Run: headless pygame with SDL's dummy video driver; simulated clock (each Clock.tick advances the game by its frame time, no real sleeping); random seed 0; keys injected as events and as key.get_pressed() state; no mouse input.
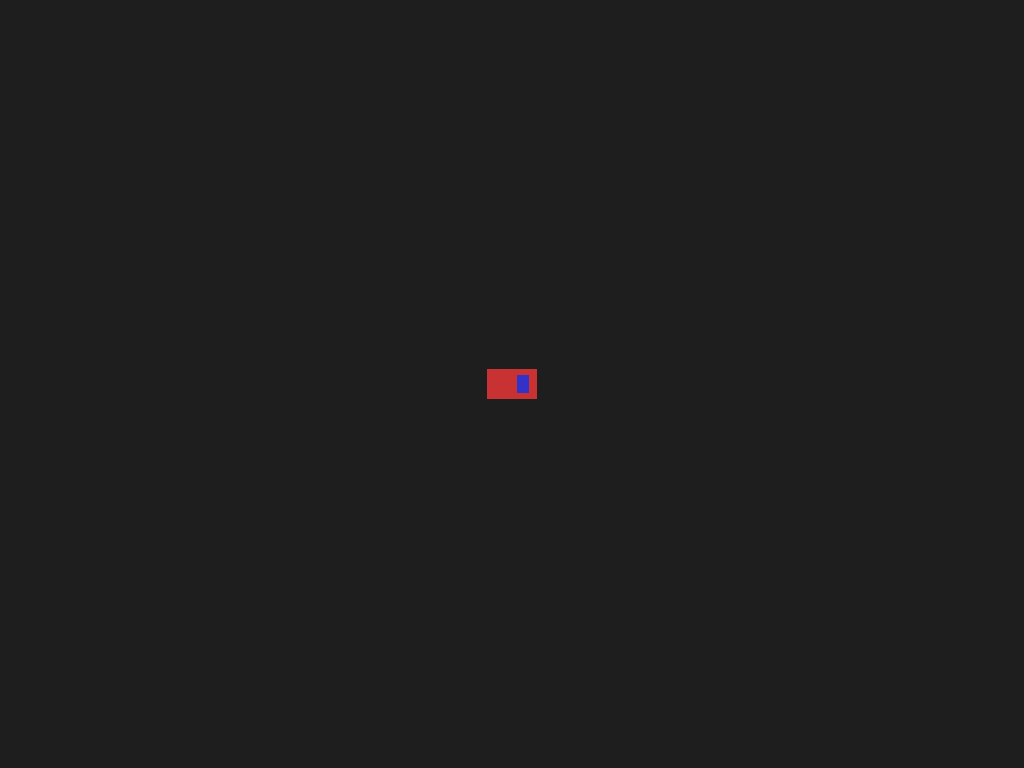
Frame 1 of 4 · flips 1–60 · no input
Frame 2 of 4 · flips 61–180 · tapped SPACE, RETURN · held RIGHT (→), D · screen unchanged from frame 1, image omitted
Frame 3 of 4 · flips 181–300 · held DOWN (↓), S · screen unchanged from frame 2, image omitted
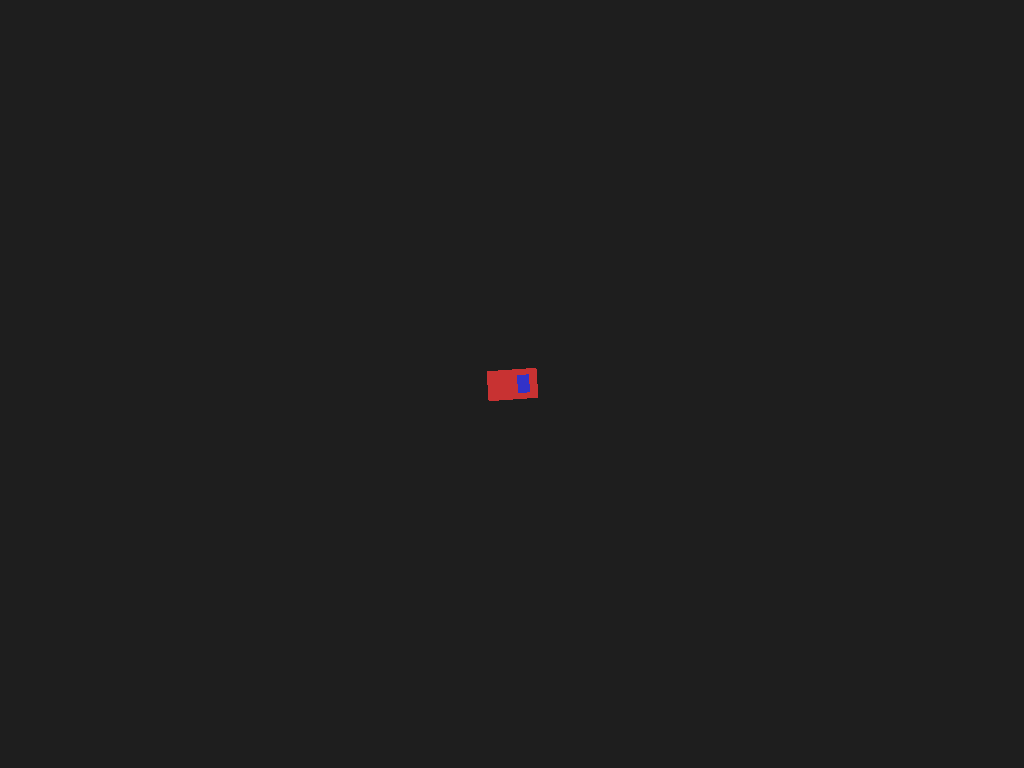
Frame 4 of 4 · flips 301–420 · held LEFT (←), A, UP (↑), W

The pygame program that drew these frames:

import math
import pygame
import time

# --- Entities --------------------------------------------------------------
class Entity:
    def __init__(self, pos, hittable):
        # pos and prev_pos are floats for smooth interpolation
        self.pos = [float(pos[0]), float(pos[1])]
        self.prev_pos = [float(pos[0]), float(pos[1])]
        self.rotation = 0.0  # degrees
        self.hittable = hittable

    def tick_prepare(self):
        # called before we start ticking: save previous state for interpolation
        self.prev_pos[0] = self.pos[0]
        self.prev_pos[1] = self.pos[1]

    def is_hittable(self):
        return self.hittable

    def set_rotation(self, rotation):
        self.rotation = rotation


class Car(Entity):
    def __init__(self, pos, hittable, speed=0.0):
        super().__init__(pos, hittable)
        self.speed = float(speed)             # pixels per second
        self.turn_speed = 120.0               # degrees per second
        self.accel = 200.0                    # pixels per second^2
        self.friction = 100.0                 # pixels per second^2
        self.size = (50, 30)                  # width, height for drawing

    def tick(self, dt, controls):
        # controls: dict with booleans 'left', 'right', 'up', 'down'
        # apply rotation
        if controls.get('left'):
            self.rotation += self.turn_speed * dt
        if controls.get('right'):
            self.rotation -= self.turn_speed * dt

        # apply forward / backward acceleration
        if controls.get('up'):
            # increase forward speed
            self.speed += self.accel * dt
        elif controls.get('down'):
            # reverse acceleration / brake
            self.speed -= self.accel * dt
        else:
            # apply friction towards 0
            if self.speed > 0:
                self.speed = max(0.0, self.speed - self.friction * dt)
            elif self.speed < 0:
                self.speed = min(0.0, self.speed + self.friction * dt)

        # compute displacement from speed & rotation
        rad = math.radians(self.rotation)
        dx = math.cos(rad) * self.speed * dt
        dy = -math.sin(rad) * self.speed * dt  # pygame's y grows downwards
        self.pos[0] += dx
        self.pos[1] += dy

    def draw(self, surface, alpha):
        # interpolate position for smooth rendering
        x = self.prev_pos[0] + (self.pos[0] - self.prev_pos[0]) * alpha
        y = self.prev_pos[1] + (self.pos[1] - self.prev_pos[1]) * alpha

        w, h = self.size
        car_surf = pygame.Surface((w, h), pygame.SRCALPHA)
        car_surf.fill((200, 50, 50))
        # draw a "window" rectangle to see rotation orientation
        pygame.draw.rect(car_surf, (50, 50, 200), (w*0.6, h*0.2, w*0.25, h*0.6))

        rotated = pygame.transform.rotate(car_surf, self.rotation)
        rect = rotated.get_rect(center=(x, y))
        surface.blit(rotated, rect.topleft)


# --- Game -----------------------------------------------------------------
class Game:
    def __init__(self, screen_size=(800, 600), tick_rate=30, frame_rate=60):
        pygame.init()
        self.screen = pygame.display.set_mode(screen_size)
        pygame.display.set_caption("Playable 2D Car Game")
        self.clock = pygame.time.Clock()

        self.entities = []
        self.tick_rate = tick_rate
        self.tick_dt = 1.0 / self.tick_rate
        self.frame_rate = frame_rate  # target FPS (0 or None to uncapped)

        # input state
        self.controls = {'left': False, 'right': False, 'up': False, 'down': False}

        # stats for debug
        self._last_fps_update = time.perf_counter()
        self._frame_counter = 0
        self._current_fps = 0

    def add_entity(self, entity):
        self.entities.append(entity)

    def add_car(self, pos, hittable, speed=0.0):
        car = Car(pos, hittable, speed)
        self.add_entity(car)
        return car

    def handle_events(self):
        # process pygame events and update input state
        for event in pygame.event.get():
            if event.type == pygame.QUIT:
                return False
            elif event.type == pygame.KEYDOWN:
                if event.key == pygame.K_ESCAPE:
                    return False
                if event.key == pygame.K_LEFT:
                    self.controls['left'] = True
                if event.key == pygame.K_RIGHT:
                    self.controls['right'] = True
                if event.key == pygame.K_UP:
                    self.controls['up'] = True
                if event.key == pygame.K_DOWN:
                    self.controls['down'] = True
            elif event.type == pygame.KEYUP:
                if event.key == pygame.K_LEFT:
                    self.controls['left'] = False
                if event.key == pygame.K_RIGHT:
                    self.controls['right'] = False
                if event.key == pygame.K_UP:
                    self.controls['up'] = False
                if event.key == pygame.K_DOWN:
                    self.controls['down'] = False
        # keep running
        return True

    def tick(self, dt):
        # prepare entities for interpolation
        for e in self.entities:
            e.tick_prepare()

        # update physics / logic on fixed timestep
        for e in self.entities:
            if isinstance(e, Car):
                e.tick(dt, self.controls)
            # other entity types could be updated here

    def render(self, interpolation_alpha):
        self.screen.fill((30, 30, 30))
        for e in self.entities:
            if isinstance(e, Car):
                e.draw(self.screen, interpolation_alpha)
        pygame.display.flip()

    def update_fps_title(self):
        # update FPS shown in title every ~0.5s
        now = time.perf_counter()
        self._frame_counter += 1
        if now - self._last_fps_update >= 0.5:
            self._current_fps = self._frame_counter / (now - self._last_fps_update)
            pygame.display.set_caption(f"Playable 2D Car Game - FPS: {self._current_fps:.1f}")
            self._last_fps_update = now
            self._frame_counter = 0

    def loop(self):
        running = True
        last_time = time.perf_counter()
        accumulator = 0.0

        while running:
            # time management
            now = time.perf_counter()
            elapsed = now - last_time
            last_time = now
            accumulator += elapsed

            # events (handled once per frame)
            if not self.handle_events():
                running = False
                break

            # fixed timestep updates
            while accumulator >= self.tick_dt:
                self.tick(self.tick_dt)
                accumulator -= self.tick_dt

            # compute interpolation amount for rendering
            alpha = accumulator / self.tick_dt if self.tick_dt > 0 else 0.0
            self.render(alpha)

            # update FPS title occasionally
            self.update_fps_title()

            # cap frame rate if desired (0 or None for uncapped)
            if self.frame_rate and self.frame_rate > 0:
                self.clock.tick(self.frame_rate)
            else:
                self.clock.tick()

        pygame.quit()


# --- Runner ---------------------------------------------------------------
if __name__ == "__main__":
    game = Game(screen_size=(1024, 768), tick_rate=30, frame_rate=60)
    car = game.add_car(pos=[512, 384], hittable=True, speed=0.0)
    game.loop()
